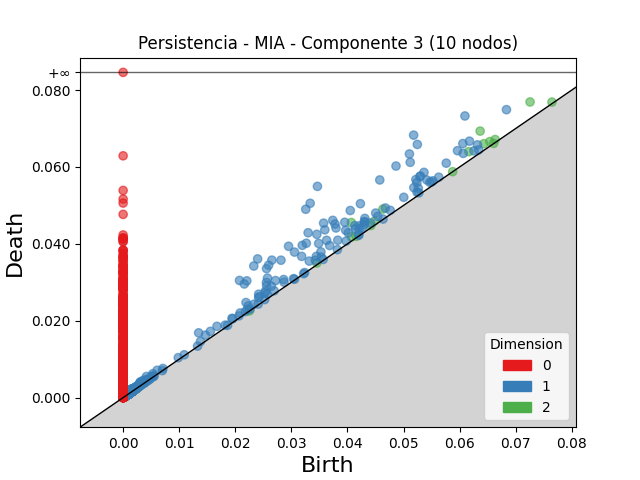

The table this chart was drawn from, first rows:
dimension, birth, death
2, 0.06367, 0.06933
2, 0.0407, 0.04555
2, 0.07257, 0.07692
2, 0.04632, 0.04904
2, 0.06164, 0.06399
2, 0.06434, 0.06607
2, 0.06538, 0.0666
2, 0.04481, 0.04593
2, 0.04072, 0.04184
2, 0.06634, 0.06714
2, 0.04418, 0.04477
2, 0.03454, 0.03502
2, 0.07648, 0.07689
2, 0.04155, 0.04195
2, 0.001601, 0.001867
2, 0.001317, 0.001575
2, 0.00194, 0.002161
2, 0.001956, 0.002161
2, 0.002409, 0.002599
2, 0.001732, 0.00192
2, 0.001898, 0.002075
2, 0.001468, 0.00164
2, 0.00177, 0.001936
2, 0.001431, 0.001593
2, 0.00189, 0.002047
2, 0.001496, 0.001644
2, 0.001577, 0.001718
2, 0.001469, 0.001602
2, 0.00179, 0.001921
2, 0.002253, 0.002384
2, 0.000926, 0.001053
2, 0.002123, 0.002249
2, 0.00215, 0.002274
2, 0.003104, 0.003221
2, 0.001964, 0.002076
2, 0.001276, 0.001387
2, 0.001488, 0.001597
2, 0.00146, 0.001567
2, 0.002077, 0.00218
2, 0.001138, 0.001239
2, 0.001578, 0.001679
2, 0.001707, 0.001808
2, 0.001389, 0.00149
2, 0.00173, 0.001827
2, 0.001391, 0.001485
2, 0.001503, 0.001594
2, 0.001137, 0.001228
2, 0.001646, 0.001732
2, 0.00134, 0.001425
2, 0.001055, 0.001138
2, 0.002117, 0.0022
2, 0.0006456, 0.0007286
2, 0.001368, 0.001451
2, 0.001051, 0.001133
2, 0.001903, 0.001981
2, 0.001456, 0.001532
2, 0.001187, 0.001262
2, 0.000959, 0.001034
2, 0.0008912, 0.0009644
2, 0.0008775, 0.0009497
... 8,798 more rows
